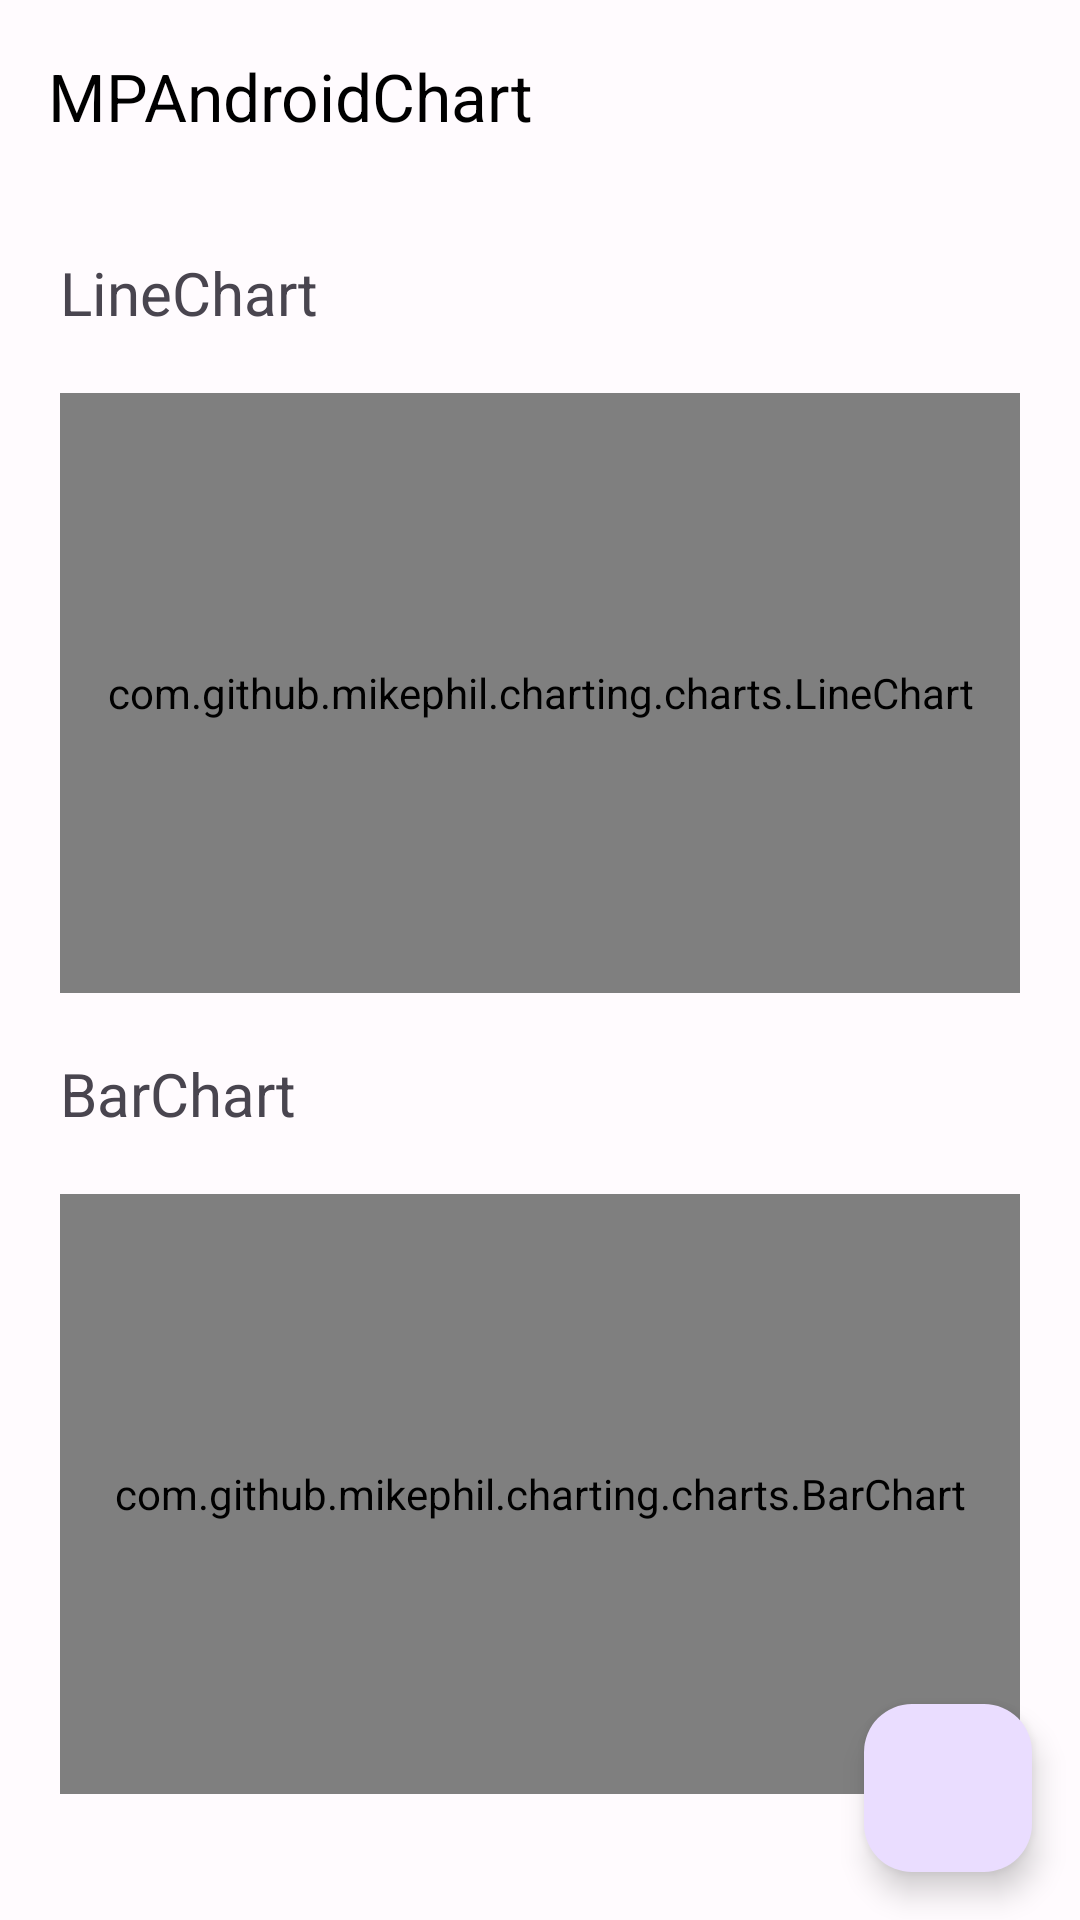

This screen was rendered from an Android layout file. Write that file and the resources it references.
<!-- AndroidManifest.xml: application theme Theme.MyApplication -->
<!-- res/layout/activity_mpandroid_chart_main.xml -->
<?xml version="1.0" encoding="utf-8"?>
<androidx.coordinatorlayout.widget.CoordinatorLayout xmlns:android="http://schemas.android.com/apk/res/android"
    xmlns:app="http://schemas.android.com/apk/res-auto"
    xmlns:tools="http://schemas.android.com/tools"
    android:layout_width="match_parent"
    android:layout_height="match_parent"
    tools:context=".view.apps.demo.chart.MPAndroidChartMainActivity">

    <com.google.android.material.appbar.AppBarLayout
        android:layout_width="match_parent"
        android:layout_height="wrap_content"
        android:theme="@style/Theme.MyApplication.AppBarOverlay">

        <androidx.appcompat.widget.Toolbar
            android:id="@+id/toolbar"
            android:layout_width="match_parent"
            android:layout_height="?attr/actionBarSize"
            app:navigationIcon="@drawable/baseline_arrow_back_24"
            app:popupTheme="@style/Theme.MyApplication.PopupOverlay"
            app:title="MPAndroidChart"
            app:titleTextColor="@color/black" />

    </com.google.android.material.appbar.AppBarLayout>

    <include
        android:id="@+id/include"
        layout="@layout/content_mpandroid_chart_main" />

    <com.google.android.material.floatingactionbutton.FloatingActionButton
        android:id="@+id/fab"
        android:layout_width="wrap_content"
        android:layout_height="wrap_content"
        android:layout_gravity="bottom|end"
        android:layout_marginEnd="@dimen/fab_margin"
        android:layout_marginBottom="16dp"
        app:srcCompat="@drawable/baseline_settings_24" />

</androidx.coordinatorlayout.widget.CoordinatorLayout>
<!-- res/layout/content_mpandroid_chart_main.xml (included above) -->
<?xml version="1.0" encoding="utf-8"?>
<androidx.appcompat.widget.LinearLayoutCompat xmlns:android="http://schemas.android.com/apk/res/android"
    xmlns:app="http://schemas.android.com/apk/res-auto"
    android:layout_width="match_parent"
    android:layout_height="match_parent"
    android:orientation="vertical"
    android:padding="20dp"
    app:layout_behavior="@string/appbar_scrolling_view_behavior">

    <com.google.android.material.textview.MaterialTextView
        android:layout_width="wrap_content"
        android:layout_height="wrap_content"
        android:layout_marginBottom="20dp"
        android:text="LineChart"
        android:textSize="20sp" />

    <com.github.mikephil.charting.charts.LineChart
        android:id="@+id/line_chart"
        android:layout_width="match_parent"
        android:layout_height="200dp"
        android:layout_marginBottom="20dp" />

    <com.google.android.material.textview.MaterialTextView
        android:layout_width="wrap_content"
        android:layout_height="wrap_content"
        android:layout_marginBottom="20dp"
        android:text="BarChart"
        android:textSize="20sp" />


    <com.github.mikephil.charting.charts.BarChart
        android:id="@+id/bar_chart"
        android:layout_width="match_parent"
        android:layout_height="200dp" />

</androidx.appcompat.widget.LinearLayoutCompat>
<!-- resources referenced by this layout -->
<resources>
  <color name="black">#000000</color>
  <dimen name="fab_margin">16dp</dimen>
  <style name="Theme.MyApplication.AppBarOverlay" parent="ThemeOverlay.AppCompat.Dark.ActionBar" />
  <style name="Theme.MyApplication.PopupOverlay" parent="ThemeOverlay.AppCompat.Light" />
  <color name="md_theme_light_onErrorContainer">#410E0B</color>
  <color name="md_theme_light_onError">#FFFFFF</color>
  <color name="md_theme_light_errorContainer">#F9DEDC</color>
  <color name="md_theme_light_onTertiaryContainer">#31111D</color>
  <color name="md_theme_light_onTertiary">#FFFFFF</color>
  <color name="md_theme_light_tertiaryContainer">#FFD8E4</color>
  <color name="md_theme_light_tertiary">#7D5260</color>
  <color name="md_theme_light_error">#B3261E</color>
  <color name="md_theme_light_outline">#79747E</color>
  <color name="md_theme_light_onBackground">#1C1B1F</color>
  <color name="md_theme_light_background">#FFFBFE</color>
  <color name="md_theme_light_inverseOnSurface">#F4EFF4</color>
  <color name="md_theme_light_inverseSurface">#313033</color>
  <color name="md_theme_light_onSurfaceVariant">#49454F</color>
  <color name="md_theme_light_onSurface">#1C1B1F</color>
  <color name="md_theme_light_surfaceVariant">#E7E0EC</color>
  <color name="md_theme_light_surface">#FFFBFE</color>
  <color name="md_theme_light_onSecondaryContainer">#1D192B</color>
  <color name="md_theme_light_onSecondary">#FFFFFF</color>
  <color name="md_theme_light_secondaryContainer">#E8DEF8</color>
  <color name="md_theme_light_secondary">#625B71</color>
  <color name="md_theme_light_onPrimaryContainer">#21005D</color>
  <color name="md_theme_light_onPrimary">#FFFFFF</color>
  <color name="md_theme_light_primaryContainer">#EADDFF</color>
  <color name="md_theme_light_primary">#6750A4</color>
  <color name="md_theme_light_inversePrimary">#D0BCFF</color>
</resources>
